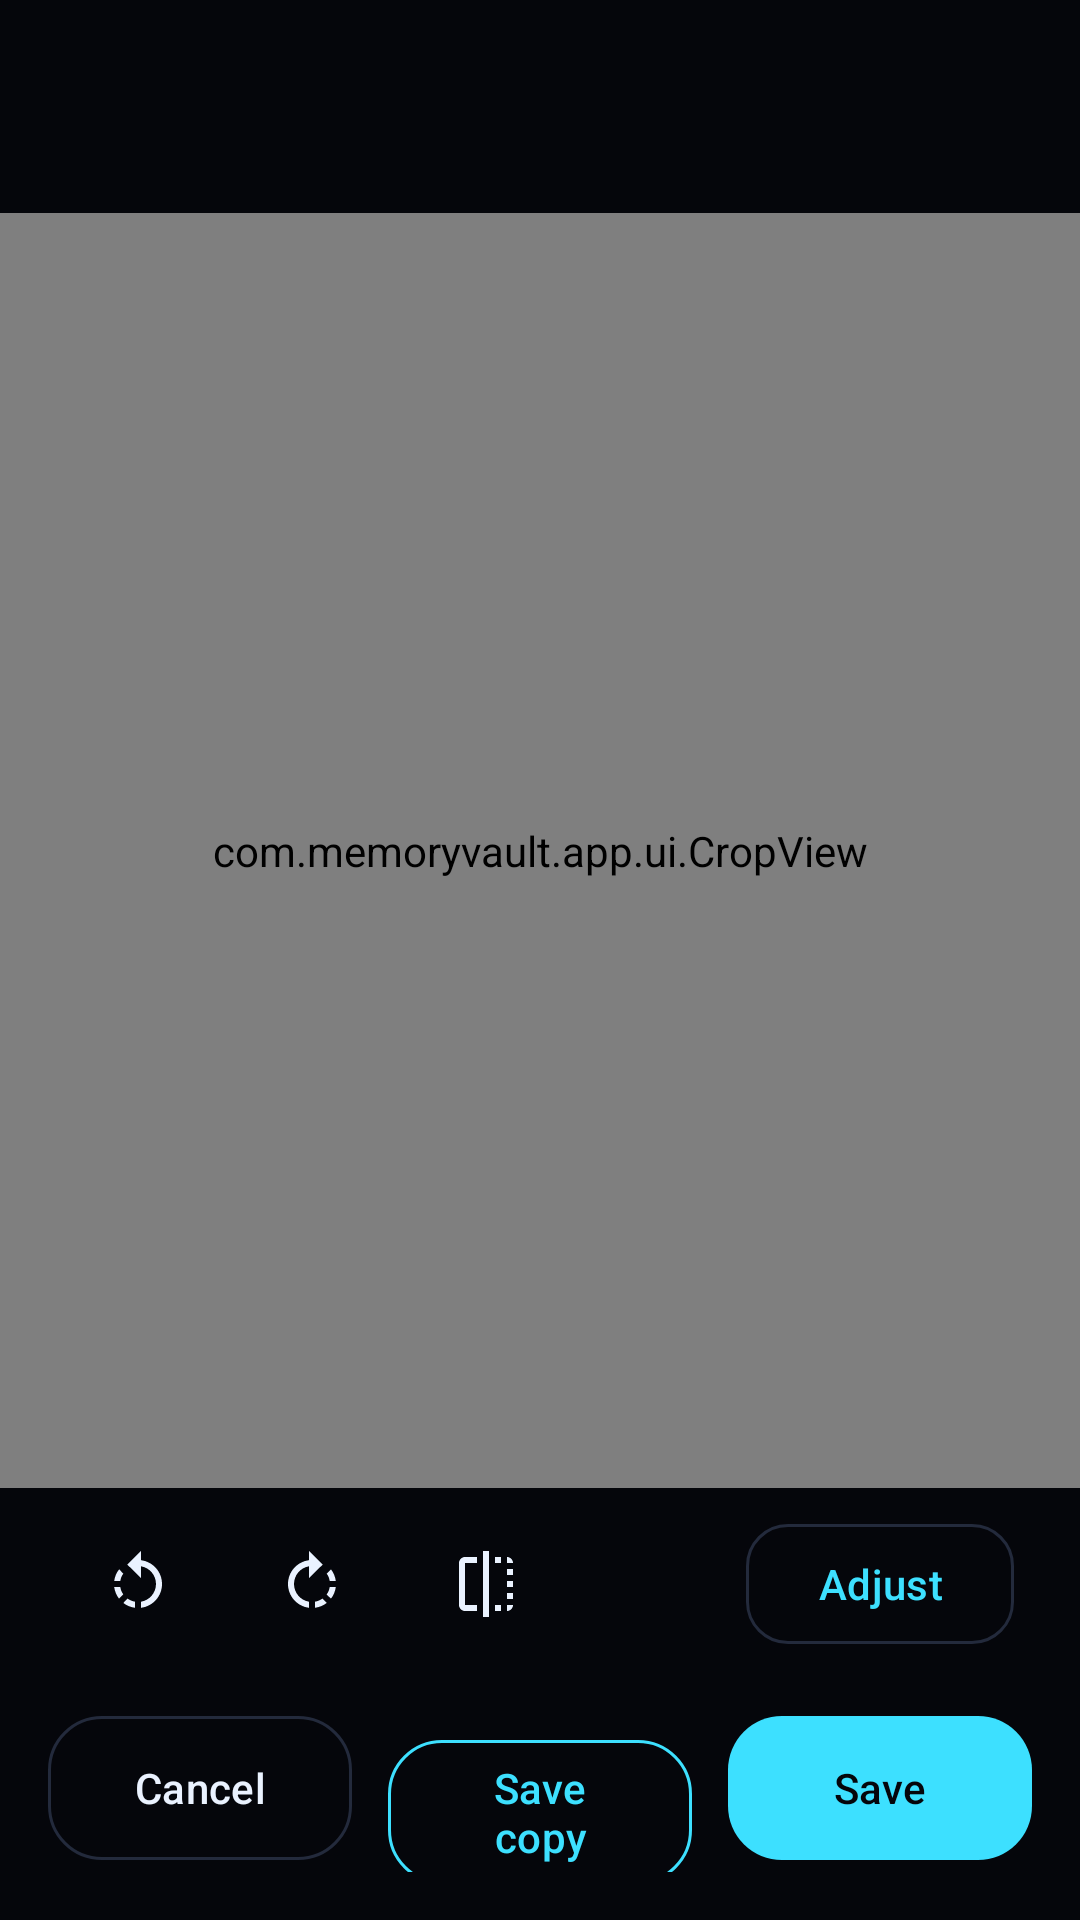

The Android layout XML behind this screen, and the referenced resources:
<!-- AndroidManifest.xml: application theme Theme.Vault -->
<!-- res/layout/activity_editor.xml -->
<?xml version="1.0" encoding="utf-8"?>
<LinearLayout xmlns:android="http://schemas.android.com/apk/res/android"
    xmlns:app="http://schemas.android.com/apk/res-auto"
    android:layout_width="match_parent"
    android:layout_height="match_parent"
    android:background="@color/bg"
    android:orientation="vertical">

    <LinearLayout
        android:layout_width="match_parent"
        android:layout_height="wrap_content"
        android:orientation="vertical"
        android:paddingStart="22dp"
        android:paddingTop="14dp"
        android:paddingEnd="22dp"
        android:paddingBottom="8dp">

        <TextView
            android:id="@+id/editorTitle"
            android:layout_width="wrap_content"
            android:layout_height="wrap_content"
            android:textAppearance="@style/Text.Title"
            android:textSize="22sp" />

        <TextView
            android:id="@+id/editorHint"
            android:layout_width="wrap_content"
            android:layout_height="wrap_content"
            android:layout_marginTop="2dp"
            android:textAppearance="@style/Text.Dim"
            android:textSize="13sp" />
    </LinearLayout>

    <com.memoryvault.app.ui.CropView
        android:id="@+id/crop"
        android:layout_width="match_parent"
        android:layout_height="0dp"
        android:layout_weight="1" />

    <LinearLayout
        android:id="@+id/adjustPanel"
        android:layout_width="match_parent"
        android:layout_height="wrap_content"
        android:orientation="vertical"
        android:paddingStart="22dp"
        android:paddingTop="6dp"
        android:paddingEnd="22dp"
        android:visibility="gone">

        <TextView
            android:layout_width="wrap_content"
            android:layout_height="wrap_content"
            android:text="Brightness"
            android:textAppearance="@style/Text.Meta" />

        <com.google.android.material.slider.Slider
            android:id="@+id/sBright"
            android:layout_width="match_parent"
            android:layout_height="wrap_content"
            android:value="0"
            android:valueFrom="-80"
            android:valueTo="80"
            app:haloColor="@color/accent"
            app:thumbColor="@color/accent"
            app:tickVisible="false"
            app:trackColorActive="@color/accent"
            app:trackColorInactive="@color/stroke" />

        <TextView
            android:layout_width="wrap_content"
            android:layout_height="wrap_content"
            android:text="Contrast"
            android:textAppearance="@style/Text.Meta" />

        <com.google.android.material.slider.Slider
            android:id="@+id/sContrast"
            android:layout_width="match_parent"
            android:layout_height="wrap_content"
            android:value="1"
            android:valueFrom="0.5"
            android:valueTo="1.5"
            app:haloColor="@color/accent"
            app:thumbColor="@color/accent"
            app:tickVisible="false"
            app:trackColorActive="@color/accent"
            app:trackColorInactive="@color/stroke" />

        <TextView
            android:layout_width="wrap_content"
            android:layout_height="wrap_content"
            android:text="Colour"
            android:textAppearance="@style/Text.Meta" />

        <com.google.android.material.slider.Slider
            android:id="@+id/sSat"
            android:layout_width="match_parent"
            android:layout_height="wrap_content"
            android:value="1"
            android:valueFrom="0"
            android:valueTo="2"
            app:haloColor="@color/accent"
            app:thumbColor="@color/accent"
            app:tickVisible="false"
            app:trackColorActive="@color/accent"
            app:trackColorInactive="@color/stroke" />
    </LinearLayout>

    <LinearLayout
        android:layout_width="match_parent"
        android:layout_height="wrap_content"
        android:gravity="center_vertical"
        android:orientation="horizontal"
        android:paddingStart="22dp"
        android:paddingTop="8dp"
        android:paddingEnd="22dp">

        <ImageButton
            android:id="@+id/btnRotL"
            android:layout_width="48dp"
            android:layout_height="48dp"
            android:background="@drawable/bg_icon_btn"
            android:contentDescription="Rotate left"
            android:src="@drawable/ic_rotate_left"
            android:tint="@color/text" />

        <ImageButton
            android:id="@+id/btnRotR"
            android:layout_width="48dp"
            android:layout_height="48dp"
            android:layout_marginStart="10dp"
            android:background="@drawable/bg_icon_btn"
            android:contentDescription="Rotate right"
            android:src="@drawable/ic_rotate_right"
            android:tint="@color/text" />

        <ImageButton
            android:id="@+id/btnFlip"
            android:layout_width="48dp"
            android:layout_height="48dp"
            android:layout_marginStart="10dp"
            android:background="@drawable/bg_icon_btn"
            android:contentDescription="Flip"
            android:src="@drawable/ic_flip"
            android:tint="@color/text" />

        <View
            android:layout_width="0dp"
            android:layout_height="1dp"
            android:layout_weight="1" />

        <com.google.android.material.button.MaterialButton
            android:id="@+id/btnAdjust"
            style="@style/Widget.Material3.Button.OutlinedButton"
            android:layout_width="wrap_content"
            android:layout_height="48dp"
            android:text="Adjust"
            android:textColor="@color/accent"
            app:cornerRadius="14dp"
            app:icon="@drawable/ic_tune"
            app:iconTint="@color/accent"
            app:strokeColor="@color/stroke" />
    </LinearLayout>

    <LinearLayout
        android:layout_width="match_parent"
        android:layout_height="wrap_content"
        android:orientation="horizontal"
        android:padding="16dp">

        <com.google.android.material.button.MaterialButton
            android:id="@+id/cancel"
            style="@style/Widget.Material3.Button.OutlinedButton"
            android:layout_width="0dp"
            android:layout_height="56dp"
            android:layout_marginEnd="6dp"
            android:layout_weight="1"
            android:insetLeft="0dp"
            android:insetRight="0dp"
            android:text="Cancel"
            android:textColor="@color/text"
            app:cornerRadius="18dp"
            app:strokeColor="@color/stroke" />

        <com.google.android.material.button.MaterialButton
            android:id="@+id/saveCopy"
            style="@style/Widget.Material3.Button.OutlinedButton"
            android:layout_width="0dp"
            android:layout_height="56dp"
            android:layout_marginStart="6dp"
            android:layout_marginEnd="6dp"
            android:layout_weight="1"
            android:insetLeft="0dp"
            android:insetRight="0dp"
            android:text="Save copy"
            android:textColor="@color/accent"
            app:cornerRadius="18dp"
            app:strokeColor="@color/accent" />

        <com.google.android.material.button.MaterialButton
            android:id="@+id/confirm"
            android:layout_width="0dp"
            android:layout_height="56dp"
            android:layout_marginStart="6dp"
            android:layout_weight="1"
            android:insetLeft="0dp"
            android:insetRight="0dp"
            android:text="Save"
            android:textColor="@color/bg"
            app:backgroundTint="@color/accent"
            app:cornerRadius="18dp" />
    </LinearLayout>
</LinearLayout>
<!-- resources referenced by this layout -->
<resources>
  <color name="accent">#3DE0FF</color>
  <color name="bg">#05060B</color>
  <color name="stroke">#232A3C</color>
  <color name="text">#EAF2FF</color>
  <!-- drawable ic_flip (drawable) -->
  <vector xmlns:android="http://schemas.android.com/apk/res/android"
      android:width="24dp"
      android:height="24dp"
      android:viewportWidth="24"
      android:viewportHeight="24">
      <path
          android:fillColor="#FFFFFFFF"
          android:pathData="M15,21h2v-2h-2v2zM19,9h2L21,7h-2v2zM3,5v14c0,1.1 0.9,2 2,2h4v-2L5,19L5,5h4L9,3L5,3c-1.1,0 -2,0.9 -2,2zM15,3v2h2L17,3h-2zM19,3v2h2c0,-1.1 -0.9,-2 -2,-2zM19,17h2v-2h-2v2zM19,13h2v-2h-2v2zM11,23h2L13,1h-2v22zM19,21c1.1,0 2,-0.9 2,-2h-2v2z" />
  </vector>
  <!-- drawable ic_rotate_left (drawable) -->
  <vector xmlns:android="http://schemas.android.com/apk/res/android"
      android:width="24dp"
      android:height="24dp"
      android:viewportWidth="24"
      android:viewportHeight="24">
      <path
          android:fillColor="#FFFFFFFF"
          android:pathData="M7.11,8.53L5.7,7.11C4.8,8.27 4.24,9.61 4.07,11h2.02c0.14,-0.87 0.49,-1.72 1.02,-2.47zM6.09,13H4.07c0.17,1.39 0.72,2.73 1.62,3.89l1.41,-1.42c-0.52,-0.75 -0.87,-1.59 -1.01,-2.47zM7.1,18.32c1.16,0.9 2.51,1.44 3.9,1.61V17.9c-0.87,-0.15 -1.71,-0.49 -2.46,-1.03L7.1,18.32zM13,4.07V1L8.45,5.55 13,10V6.09c2.84,0.48 5,2.94 5,5.91s-2.16,5.43 -5,5.91v2.02c3.95,-0.49 7,-3.85 7,-7.93s-3.05,-7.44 -7,-7.93z" />
  </vector>
  <style name="Text.Dim" parent="TextAppearance.Material3.BodyMedium">
          <item name="android:textColor">@color/text_dim</item>
      </style>
  <style name="Text.Meta" parent="TextAppearance.Material3.LabelMedium">
          <item name="android:fontFamily">sans-serif-medium</item>
          <item name="android:textSize">12sp</item>
          <item name="android:letterSpacing">0.04</item>
          <item name="android:textColor">@color/accent</item>
      </style>
  <style name="Text.Title" parent="TextAppearance.Material3.TitleLarge">
          <item name="android:fontFamily">sans-serif-condensed</item>
          <item name="android:textStyle">bold</item>
          <item name="android:textAllCaps">true</item>
          <item name="android:letterSpacing">0.12</item>
          <item name="android:textColor">@color/text</item>
      </style>
  <color name="text_dim">#8A94AB</color>
  <color name="surface2">#131724</color>
  <color name="amber">#FFB547</color>
  <color name="danger">#FF4D6D</color>
  <color name="surface">#0B0D14</color>
  <style name="ThemeOverlay.Vault.BottomSheet" parent="ThemeOverlay.Material3.BottomSheetDialog">
          <item name="bottomSheetStyle">@style/Widget.Vault.BottomSheet</item>
          <item name="android:navigationBarColor">@color/surface</item>
      </style>
  <style name="ThemeOverlay.Vault.Dialog" parent="ThemeOverlay.Material3.MaterialAlertDialog">
          <item name="alertDialogStyle">@style/MaterialAlertDialog.Vault</item>
      </style>
  <style name="Widget.Vault.BottomSheet" parent="Widget.Material3.BottomSheet.Modal">
          <item name="backgroundTint">@color/surface</item>
          <item name="shapeAppearanceOverlay">@style/Shape.Vault.Sheet</item>
      </style>
  <style name="MaterialAlertDialog.Vault" parent="MaterialAlertDialog.Material3">
          <item name="backgroundTint">@color/surface2</item>
          <item name="shapeAppearanceOverlay">@style/Shape.Vault.Dialog</item>
      </style>
  <style name="Shape.Vault.Sheet" parent="">
          <item name="cornerFamily">rounded</item>
          <item name="cornerSizeTopLeft">28dp</item>
          <item name="cornerSizeTopRight">28dp</item>
          <item name="cornerSizeBottomLeft">0dp</item>
          <item name="cornerSizeBottomRight">0dp</item>
      </style>
  <style name="Shape.Vault.Dialog" parent="">
          <item name="cornerFamily">rounded</item>
          <item name="cornerSize">24dp</item>
      </style>
</resources>
